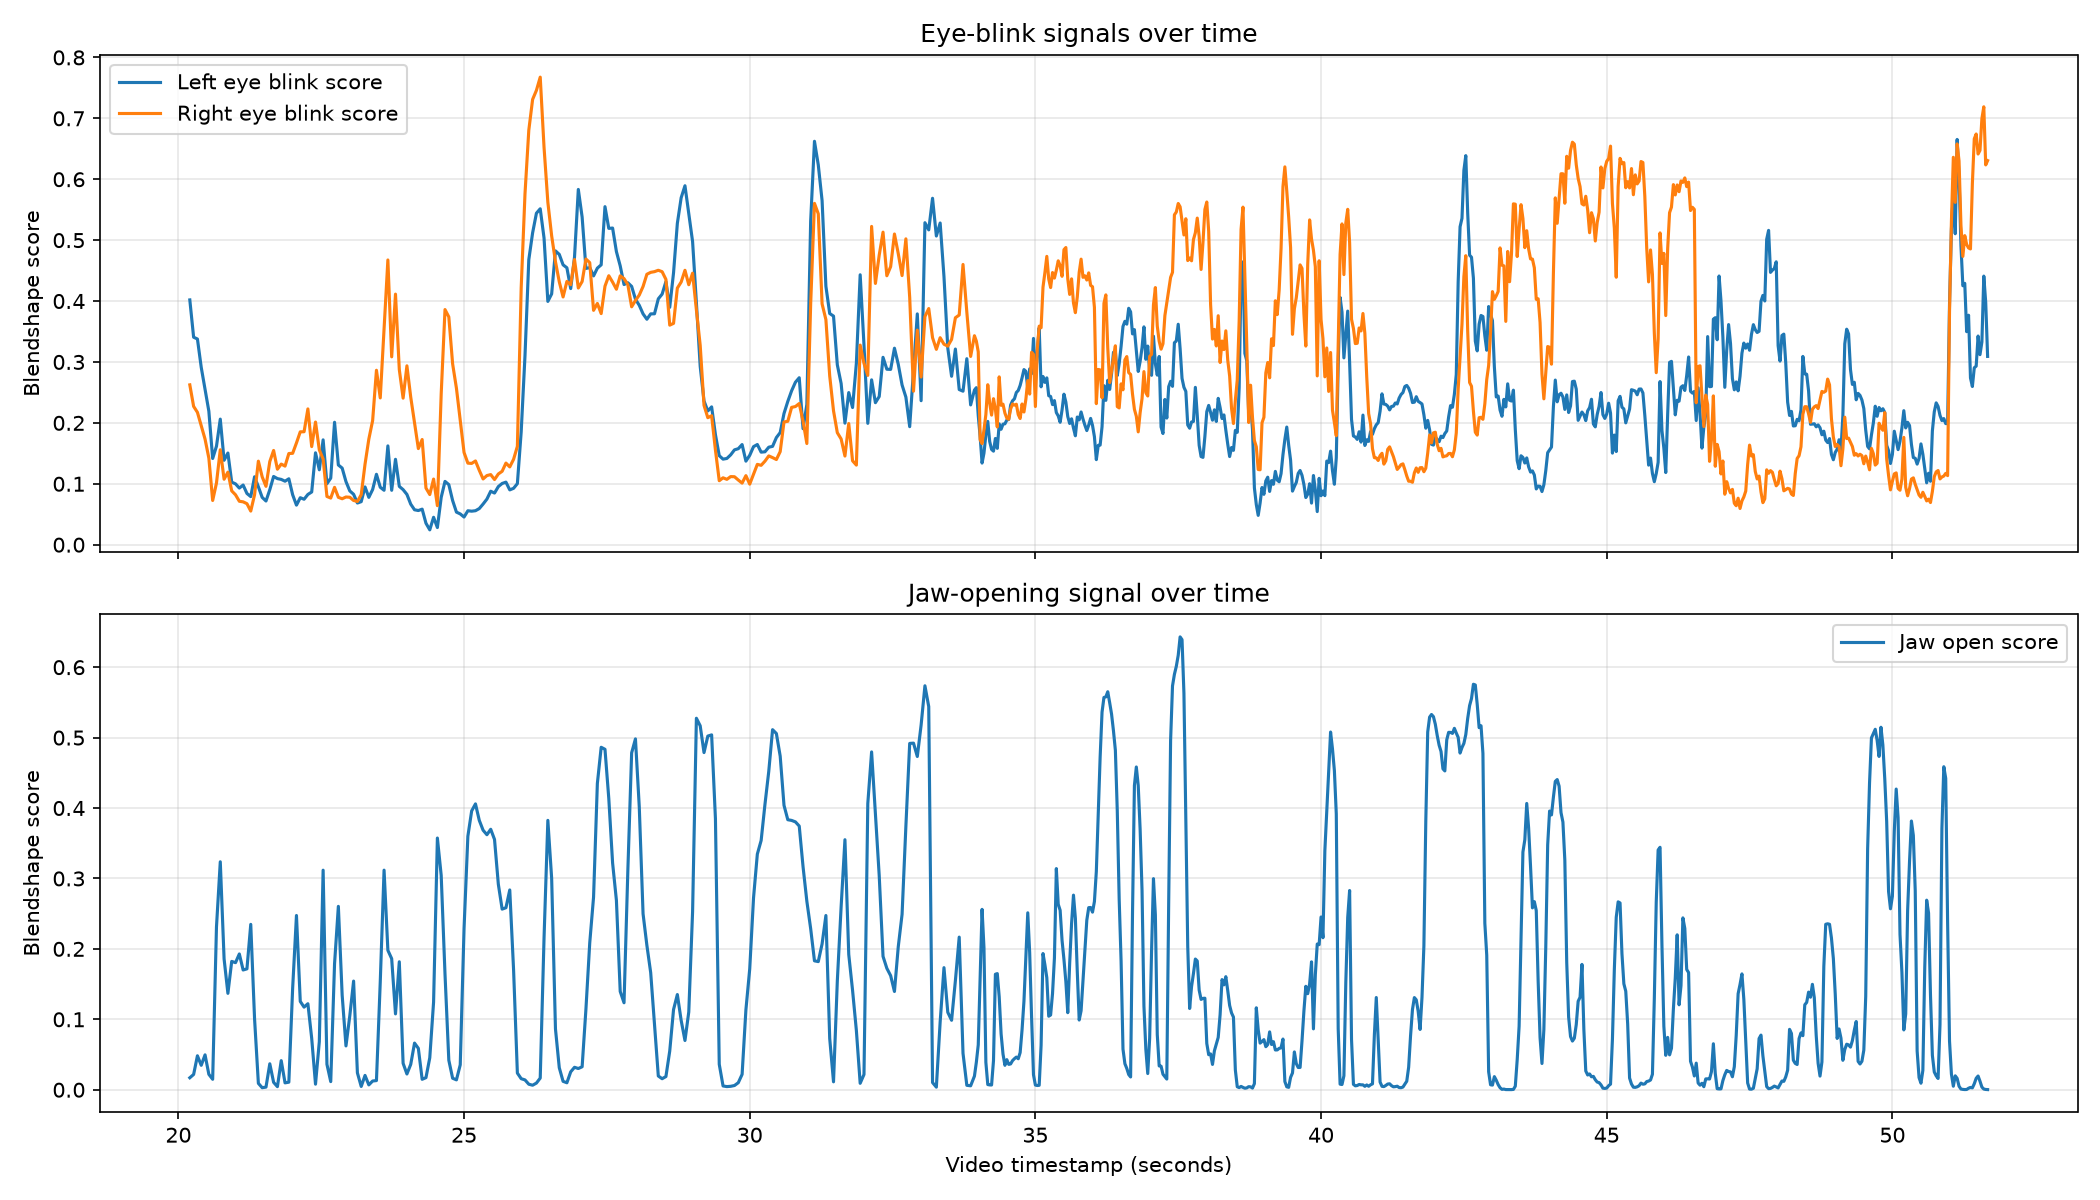

Values plotted in this chart, from the file beside it:
timestamp_seconds, face_detected, eyeBlinkLeft, eyeBlinkRight, jawOpen, mouthSmileLeft, mouthSmileRight
0.0, False, , , , , 
0.0333, False, , , , , 
0.0667, False, , , , , 
0.1, False, , , , , 
0.1333, False, , , , , 
0.1667, False, , , , , 
0.2, False, , , , , 
0.2333, False, , , , , 
0.2667, False, , , , , 
0.3, False, , , , , 
0.3333, False, , , , , 
0.3667, False, , , , , 
0.4, False, , , , , 
0.4333, False, , , , , 
0.4667, False, , , , , 
0.5, False, , , , , 
0.5333, False, , , , , 
0.5667, False, , , , , 
0.6, False, , , , , 
0.6333, False, , , , , 
0.6667, False, , , , , 
0.7, False, , , , , 
0.7333, False, , , , , 
0.7667, False, , , , , 
0.8, False, , , , , 
0.8333, False, , , , , 
0.8667, False, , , , , 
0.9, False, , , , , 
0.9333, False, , , , , 
0.9667, False, , , , , 
1.0, False, , , , , 
1.033, False, , , , , 
1.067, False, , , , , 
1.1, False, , , , , 
1.133, False, , , , , 
1.167, False, , , , , 
1.2, False, , , , , 
1.233, False, , , , , 
1.267, False, , , , , 
1.3, False, , , , , 
1.333, False, , , , , 
1.367, False, , , , , 
1.4, False, , , , , 
1.433, False, , , , , 
1.467, False, , , , , 
1.5, False, , , , , 
1.533, False, , , , , 
1.567, False, , , , , 
1.6, False, , , , , 
1.633, False, , , , , 
1.667, False, , , , , 
1.7, False, , , , , 
1.733, False, , , , , 
1.767, False, , , , , 
1.8, False, , , , , 
1.833, False, , , , , 
1.867, False, , , , , 
1.9, False, , , , , 
1.933, False, , , , , 
1.967, False, , , , , 
... 1,507 more rows
